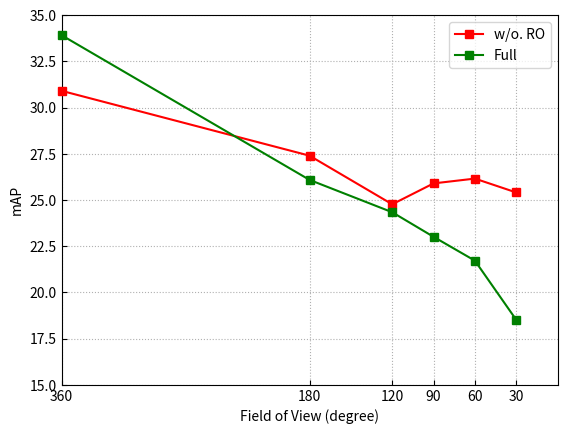

Generate this figure with matplotlib:
import matplotlib
 
matplotlib.use('AGG')
import matplotlib.pyplot as plt
import numpy as np

fovs = np.array([360, 180, 120, 90, 60, 30])

mAP_wo_ro = np.array([30.91, 27.4, 24.77, 25.9, 26.16, 25.41])

mAP_full = np.array([33.92, 26.09, 24.34, 23.01, 21.72, 18.52])

plt.rcParams['xtick.direction'] = 'in'
plt.rcParams['ytick.direction'] = 'in'
plt.figure()

plt.plot(fovs, mAP_wo_ro, lw=1.5, c='red', marker='s', ms=6, clip_on = False, zorder=100, label='w/o. RO')  
plt.plot(fovs, mAP_full, lw=1.5, c='g', marker='s', ms=6, clip_on = False, zorder=100, label='Full')  
# plt-style 

plt.xticks(fovs)  
plt.xlim(0, 360)  
plt.ylim(15, 35)  

plt.xlabel('Field of View (degree)')
plt.ylabel('mAP')  
plt.grid(ls=':')
plt.gca().invert_xaxis()
# plt.legend(loc='upper right', borderpad=2)  
plt.legend()
plt.savefig('./mAP_vs_fov.eps', dpi=600, format='eps')  

# legend = {'w/o. RO', 'Full'}
# xtitle = 'Field of View (degree)'
# ytitle = 'mAP'
